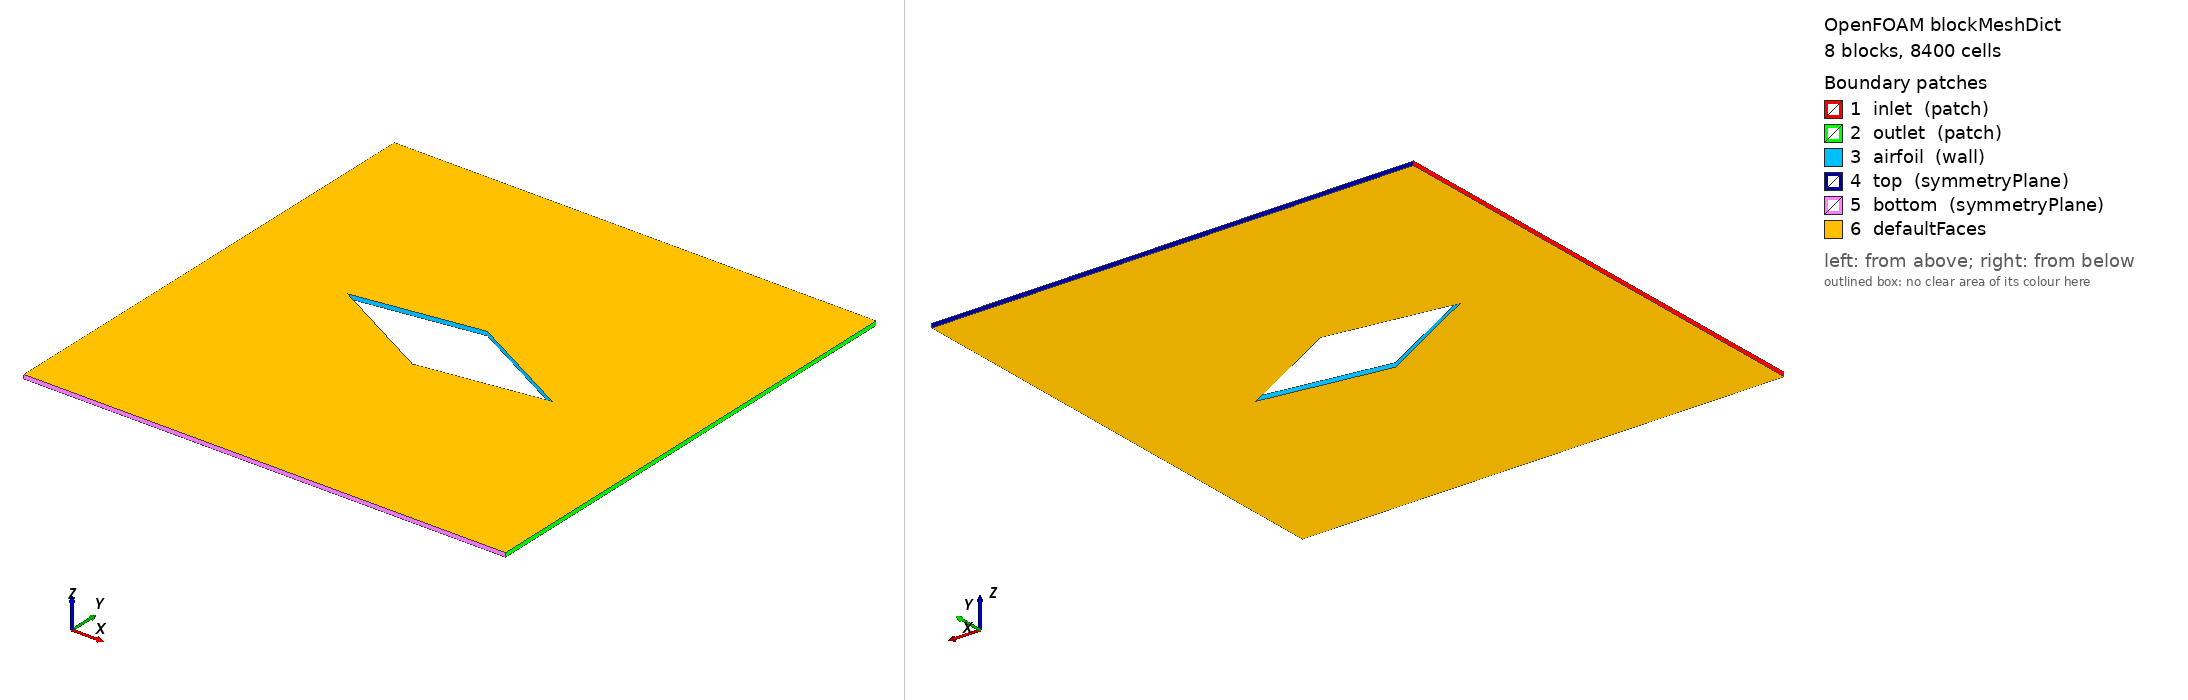

OpenFOAM case: the mesh blockMesh builds from blockMeshDict, 8 block(s), 8400 cells. Boundary patches (legend numbers): 1 inlet (patch), 2 outlet (patch), 3 airfoil (wall), 4 top (symmetryPlane), 5 bottom (symmetryPlane), 6 defaultFaces. Left view from above one corner, right view from below the opposite corner. Boundary conditions: 1 field file(s) under 0/; 6 of 6 drawn patches have an entry in a shipped field file.

=== system/blockMeshDict ===

// User: bsp
// Mesh generated on 04/24/2022 23:57:47

// c = 3
// t = 1
// lf = -6
// lw = 6
// ht = 6
// hb = -6
// alpha = -10
// n_foil = 40
// n_north = 30
// n_east = 30
// n_south = 30
// n_west = 30
// e_foil = 1
// e_north = 5
// e_east = 6
// e_south = 5
// e_west = 10

FoamFile
{
 version 2.0;
 format  ascii;
 class   dictionary;
 object  blockMeshDict;
}

convertToMeters  1.0;

vertices
(
    ( 2.954423259036624 -0.520944533000791 -0.05) // 0
    ( 0.17364817766693033 0.984807753012208 -0.05) // 1
    ( -2.954423259036624 0.520944533000791 -0.05) // 2
    ( -0.17364817766693033 -0.984807753012208 -0.05) // 3
    ( 6 -0.520944533000791 -0.05) // 4
    ( 6 6 -0.05) // 5
    ( 2.954423259036624 6 -0.05) // 6
    ( 0.17364817766693033 6 -0.05) // 7
    ( -2.954423259036624 6 -0.05) // 8
    ( -6 6 -0.05) // 9
    ( -6 0.520944533000791 -0.05) // 10
    ( -6 -6 -0.05) // 11
    ( -2.954423259036624 -6 -0.05) // 12
    ( -0.17364817766693033 -6 -0.05) // 13
    ( 2.954423259036624 -6 -0.05) // 14
    ( 6 -6 -0.05) // 15
    ( 2.954423259036624 -0.520944533000791 0.05) // 16
    ( 0.17364817766693033 0.984807753012208 0.05) // 17
    ( -2.954423259036624 0.520944533000791 0.05) // 18
    ( -0.17364817766693033 -0.984807753012208 0.05) // 19
    ( 6 -0.520944533000791 0.05) // 20
    ( 6 6 0.05) // 21
    ( 2.954423259036624 6 0.05) // 22
    ( 0.17364817766693033 6 0.05) // 23
    ( -2.954423259036624 6 0.05) // 24
    ( -6 6 0.05) // 25
    ( -6 0.520944533000791 0.05) // 26
    ( -6 -6 0.05) // 27
    ( -2.954423259036624 -6 0.05) // 28
    ( -0.17364817766693033 -6 0.05) // 29
    ( 2.954423259036624 -6 0.05) // 30
    ( 6 -6 0.05) // 31
);

blocks
(
    // block 0
   hex (0 4 5 6 16 20 21 22) (30 30 1) simpleGrading ( 6 5 1)
    // block 1
   hex (0 6 7 1 16 22 23 17) (30 40 1) simpleGrading ( 5 1 1)
    // block 2
   hex (1 7 8 2 17 23 24 18) (30 40 1) simpleGrading ( 5 1 1)
    // block 3
   hex (2 8 9 10 18 24 25 26) (30 30 1) simpleGrading ( 5 10 1)
    // block 4
   hex (2 10 11 12 18 26 27 28) (30 30 1) simpleGrading ( 10 5 1)
    // block 5
   hex (2 12 13 3 18 28 29 19) (30 40 1) simpleGrading ( 5 1 1)
    // block 6
   hex (3 13 14 0 19 29 30 16) (30 40 1) simpleGrading ( 5 1 1)
    // block 7
   hex (0 14 15 4 16 30 31 20) (30 30 1) simpleGrading ( 5 6 1)
);



boundary
(
 inlet
 {
     type patch;
     faces
     (
         (9 25 26 10)
         (10 26 27 11)
     );
 }
 outlet
 {
     type patch;
     faces
     (
         (15 31 20 4)
         (4 20 21 5)
     );
 }
 airfoil
 {
     type wall;
     faces
     (
         (0 16 17 1)
         (1 17 18 2)
         (2 18 19 3)
         (3 19 16 0)
     );
 }
 top
 {
     type symmetryPlane;
     faces
     (
         (5 22 21 6)
         (6 23 22 7)
         (7 24 23 8)
         (8 25 24 9)
     );
 }
 bottom
 {
     type symmetryPlane;
     faces
     (
         (11 27 28 12)
         (12 28 29 13)
         (13 29 30 14)
         (14 30 31 15)
     );
 }

);


=== system/controlDict ===
/*--------------------------------*- C++ -*----------------------------------*\
  =========                 |
  \\      /  F ield         | OpenFOAM: The Open Source CFD Toolbox
   \\    /   O peration     | Website:  https://openfoam.org
    \\  /    A nd           | Version:  7
     \\/     M anipulation  |
\*---------------------------------------------------------------------------*/
FoamFile
{
    version     2.0;
    format      ascii;
    class       dictionary;
    location    "system";
    object      controlDict;
}
// * * * * * * * * * * * * * * * * * * * * * * * * * * * * * * * * * * * * * //

application     icoFoam;

startFrom       startTime;

startTime       0;

stopAt          endTime;

// make sure to modify the 3 entries below before
// attempting to execute any OpenFOAM utility.
// See README for details

endTime         10;
deltaT          0.01;
writeInterval   1;

writeControl    runTime;

purgeWrite      0;

writeFormat     ascii;

writePrecision  6;

writeCompression off;

timeFormat      general;

timePrecision   6;

runTimeModifiable true;


// ************************************************************************* //

functions 
{ 
    #includeFunc  probes 
    #includeFunc  singleGraph 
    #includeFunc  forces 
    #includeFunc  forceCoeffs 
}


=== 0/U ===
/*--------------------------------*- C++ -*----------------------------------*\
  =========                 |
  \\      /  F ield         | OpenFOAM: The Open Source CFD Toolbox
   \\    /   O peration     | Website:  https://openfoam.org
    \\  /    A nd           | Version:  7
     \\/     M anipulation  |
\*---------------------------------------------------------------------------*/
FoamFile
{
    version     2.0;
    format      ascii;
    class       volVectorField;
    object      U;
}
// * * * * * * * * * * * * * * * * * * * * * * * * * * * * * * * * * * * * * //

dimensions      [0 1 -1 0 0 0 0];

internalField   uniform (1 0 0);

boundaryField
{
    top 
    {
        type            symmetryPlane;
    }

    bottom 
    {
        type            symmetryPlane;
    }

    inlet
    {
        type            uniformFixedValue;
        uniformValue    constant (1 0 0);
    }

    outlet 
    {
        type            pressureInletOutletVelocity;
        inletValue      uniform (1 0 0);
        value           uniform (1 0 0); 
    }

    airfoil 
    {
        type            fixedValue;
        value           uniform (0 0 0);
    }

    defaultFaces
    {
        type            empty;
    }

}

// ************************************************************************* //
